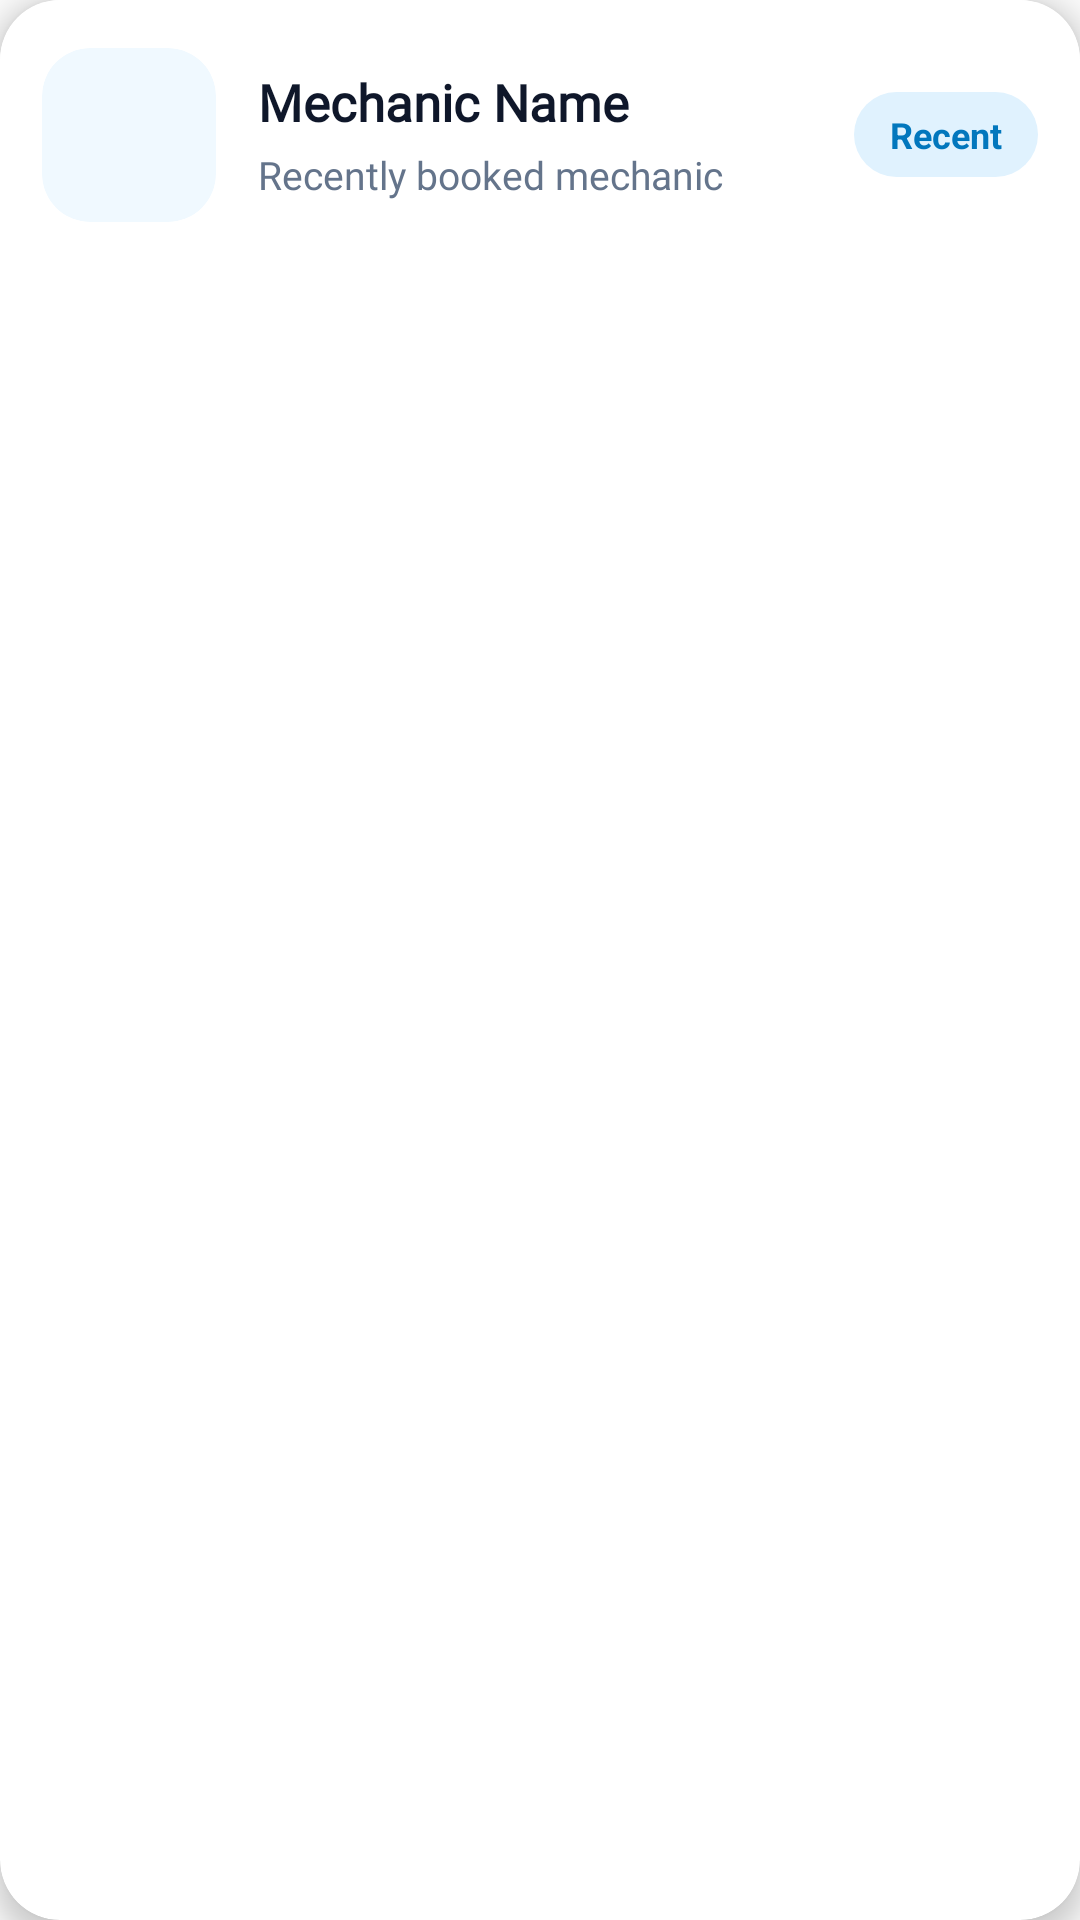

Reconstruct the res/layout file that produces this screen, plus the resources it refers to.
<!-- AndroidManifest.xml: application theme Theme.GoMechanics -->
<!-- res/layout/recentmechaniclist.xml -->
<?xml version="1.0" encoding="utf-8"?>
<androidx.cardview.widget.CardView xmlns:android="http://schemas.android.com/apk/res/android"
    xmlns:app="http://schemas.android.com/apk/res-auto"
    android:id="@+id/CardViewMechainc"
    android:layout_width="match_parent"
    android:layout_height="wrap_content"
    android:layout_marginBottom="14dp"
    app:cardCornerRadius="20dp"
    app:cardElevation="5dp"
    app:cardBackgroundColor="#FFFFFF">

    <LinearLayout
        android:layout_width="match_parent"
        android:layout_height="90dp"
        android:orientation="horizontal"
        android:gravity="center_vertical"
        android:padding="14dp"
        android:background="#FFFFFF">

        <androidx.cardview.widget.CardView
            android:layout_width="58dp"
            android:layout_height="58dp"
            app:cardCornerRadius="16dp"
            app:cardElevation="0dp"
            app:cardBackgroundColor="#F0F9FF">

            <ImageView
                android:layout_width="match_parent"
                android:layout_height="match_parent"
                android:padding="11dp"
                android:src="@drawable/mechanic1"
                android:contentDescription="Recent mechanic" />

        </androidx.cardview.widget.CardView>

        <LinearLayout
            android:layout_width="0dp"
            android:layout_height="wrap_content"
            android:layout_marginStart="14dp"
            android:layout_weight="1"
            android:orientation="vertical">

            <TextView
                android:id="@+id/tvRecentMname"
                android:layout_width="wrap_content"
                android:layout_height="wrap_content"
                android:text="Mechanic Name"
                android:textColor="@color/gm_text_primary"
                android:textSize="17sp"
                android:textStyle="bold"
                android:fontFamily="@font/robotoreg" />

            <TextView
                android:layout_width="wrap_content"
                android:layout_height="wrap_content"
                android:layout_marginTop="4dp"
                android:text="Recently booked mechanic"
                android:textColor="@color/gm_text_secondary"
                android:textSize="13sp"
                android:fontFamily="@font/robotoreg" />

        </LinearLayout>

        <TextView
            android:layout_width="wrap_content"
            android:layout_height="wrap_content"
            android:background="@drawable/bg_chip"
            android:paddingStart="12dp"
            android:paddingEnd="12dp"
            android:paddingTop="6dp"
            android:paddingBottom="6dp"
            android:text="Recent"
            android:textColor="@color/gm_primary_dark"
            android:textSize="12sp"
            android:textStyle="bold" />

    </LinearLayout>

</androidx.cardview.widget.CardView>
<!-- resources referenced by this layout -->
<resources>
  <color name="gm_primary_dark">#0277BD</color>
  <color name="gm_text_primary">#0F172A</color>
  <color name="gm_text_secondary">#64748B</color>
  <!-- drawable bg_chip (drawable) -->
  <?xml version="1.0" encoding="utf-8"?>
  <shape xmlns:android="http://schemas.android.com/apk/res/android">
      <solid android:color="#E0F2FE" />
      <corners android:radius="50dp" />
      <padding
          android:left="12dp"
          android:right="12dp"
          android:top="6dp"
          android:bottom="6dp" />
  </shape>
  <style name="Theme.GoMechanics" parent="Theme.AppCompat.DayNight.NoActionBar">
          
          <item name="colorPrimary">@color/purple_500</item>
          <item name="colorPrimaryVariant">@color/purple_700</item>
          <item name="colorOnPrimary">@color/white</item>
          
          <item name="colorSecondary">@color/teal_200</item>
          <item name="colorSecondaryVariant">@color/teal_700</item>
          <item name="colorOnSecondary">@color/black</item>
          
          <item name="android:statusBarColor" tools:targetApi="l">?attr/colorPrimaryVariant</item>
          
      </style>
  <color name="purple_500">#039BE5</color>
  <color name="purple_700">#0277BD</color>
  <color name="white">#FFFFFFFF</color>
  <color name="teal_200">#FF03DAC5</color>
  <color name="teal_700">#FF018786</color>
  <color name="black">#FF000000</color>
</resources>
